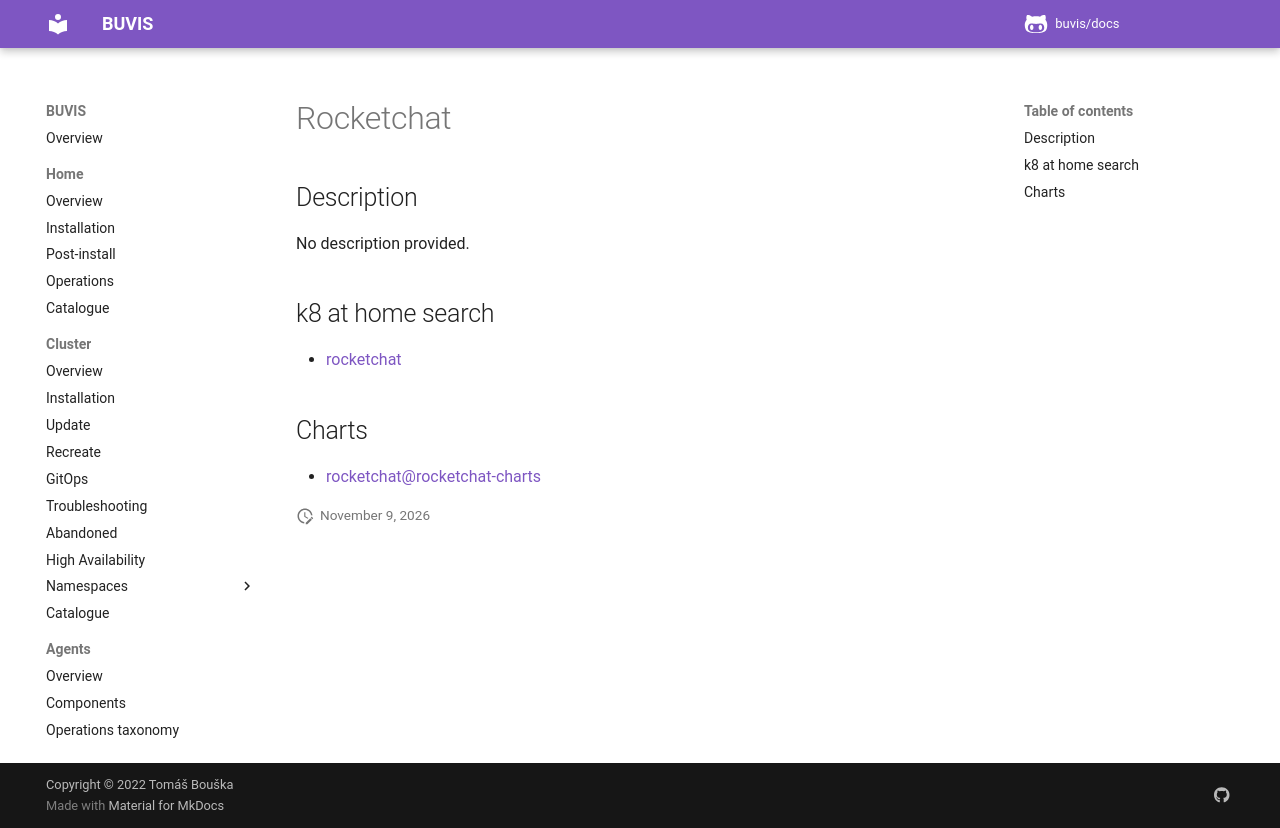

repository: buvis/docs · page: cluster/catalogue/rocketchat/index.html · generator: mkdocs

# Rocketchat

## Description

No description provided.

## k8 at home search

- [rocketchat](https://nanne.dev/k8s-at-home-search/#/rocketchat)

## Charts

- [rocketchat@rocketchat-charts](https://rocketchat.github.io/helm-charts/)
